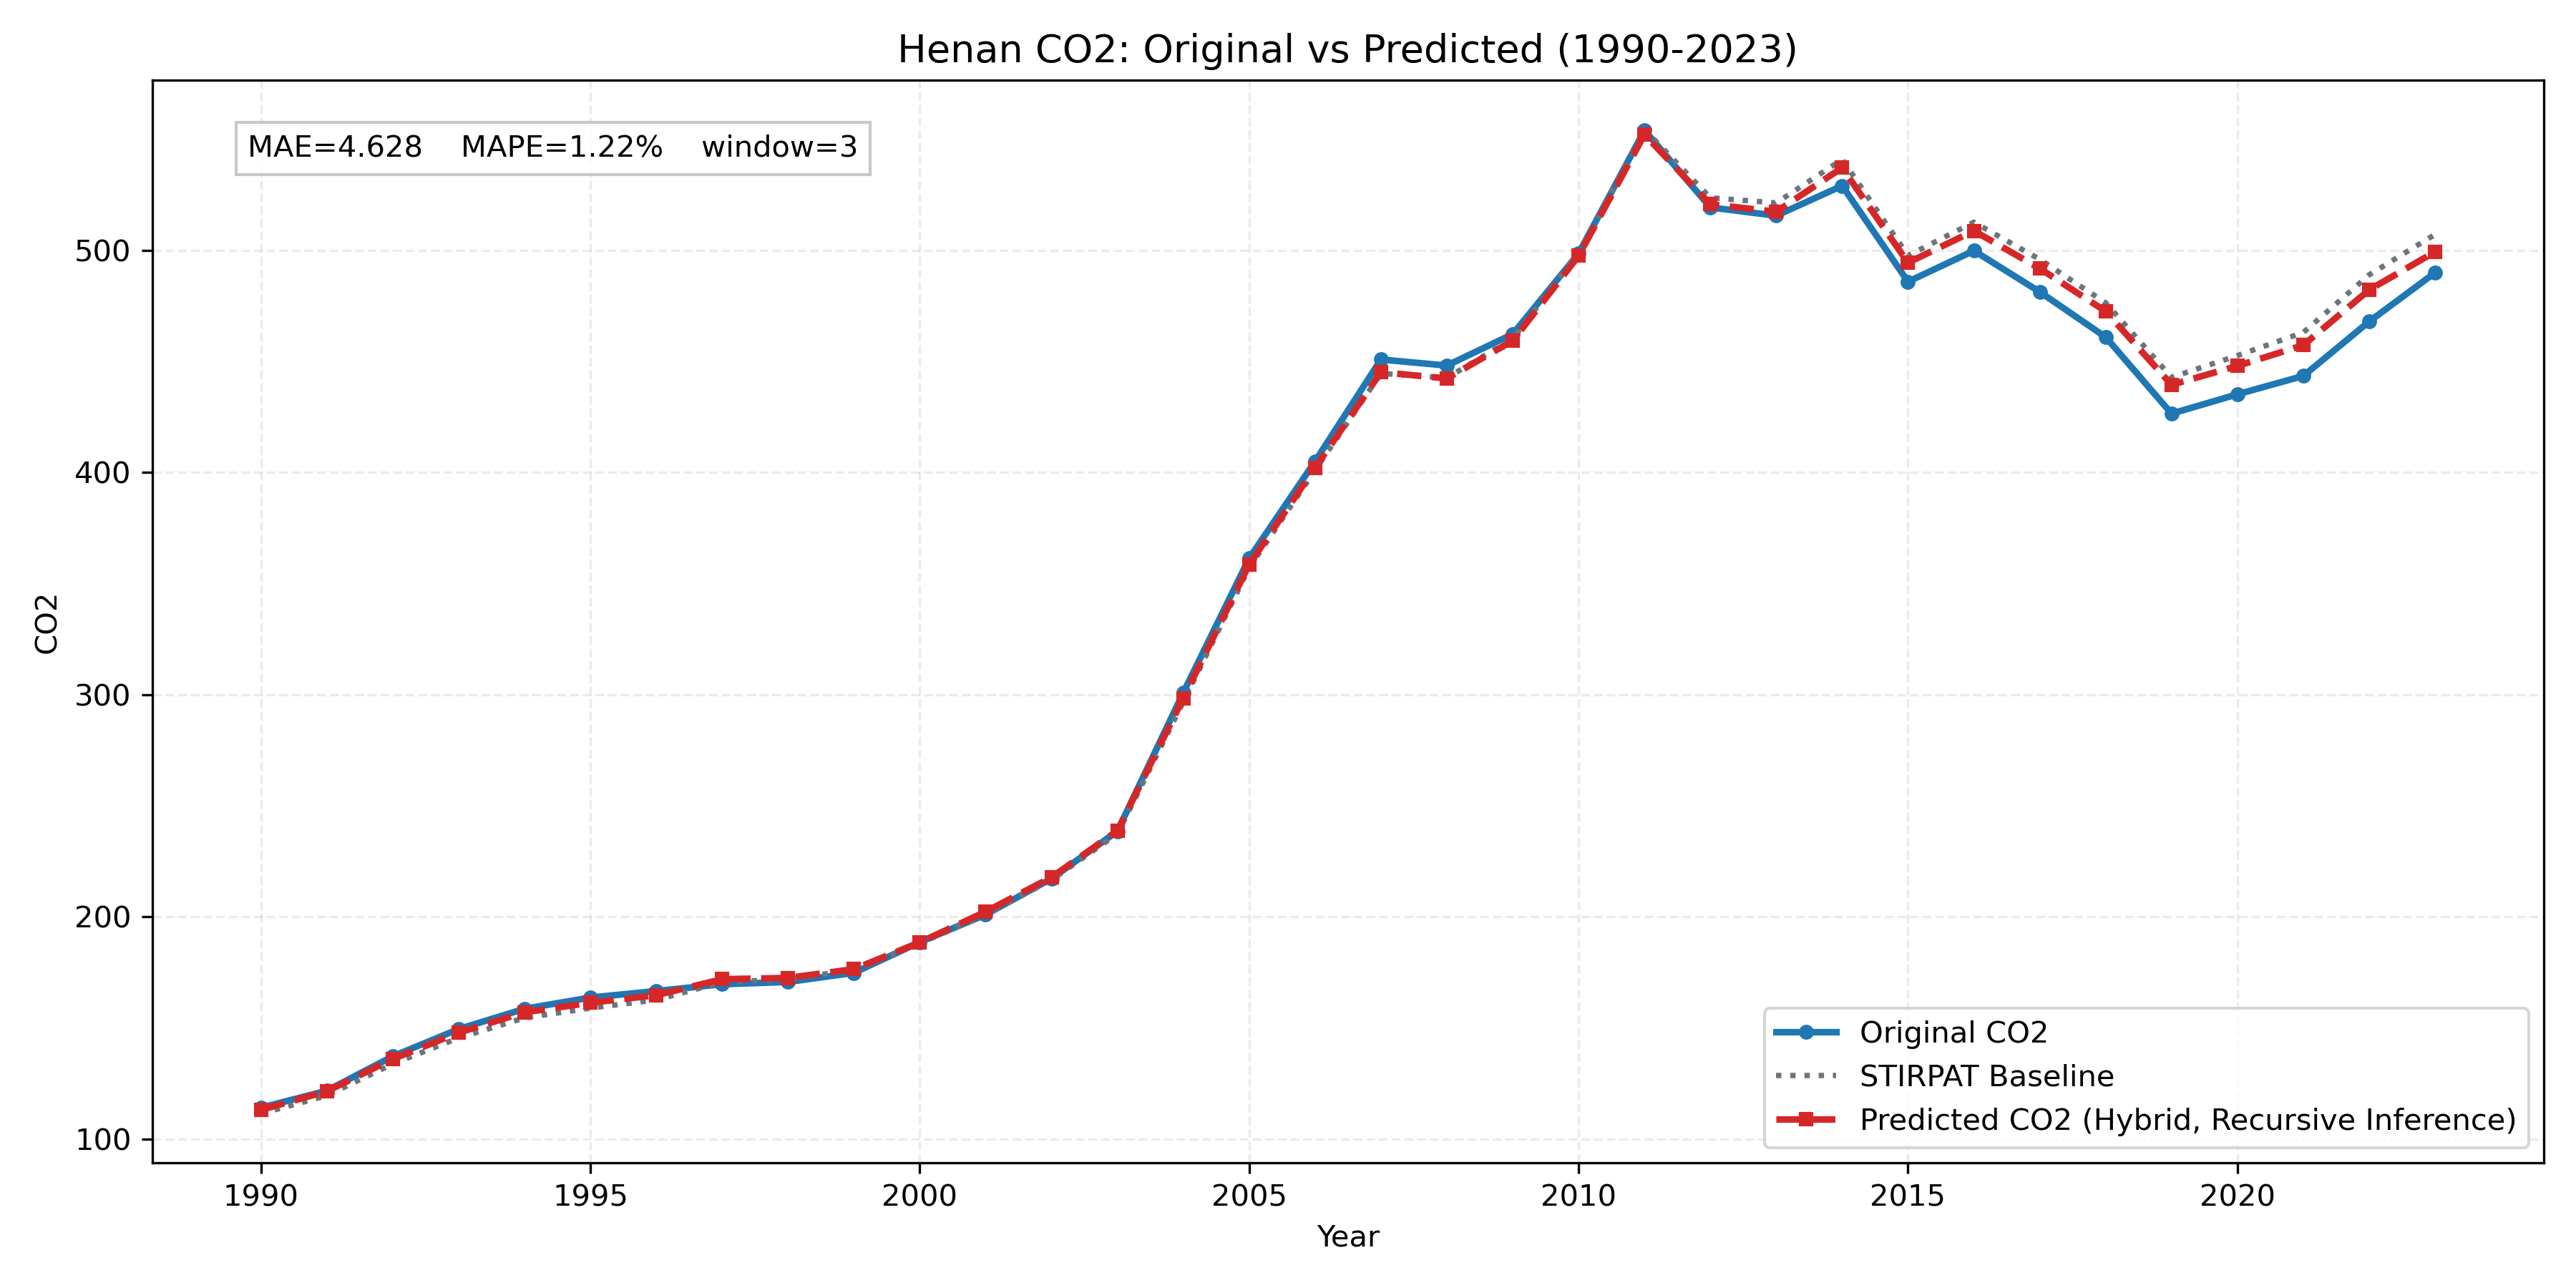

The table this chart was drawn from, first rows:
province, year, true_co2, stirpat_co2, pred_residual, pred_log_co2, pred_co2
Henan, 1990, 114.2, 111.5, 0.01506, 4.729, 113.2
Henan, 1991, 121.8, 119.6, 0.01637, 4.801, 121.6
Henan, 1992, 137.3, 133.9, 0.01637, 4.913, 136.1
Henan, 1993, 149.6, 145.6, 0.01633, 4.997, 148
Henan, 1994, 158.7, 154.6, 0.01604, 5.057, 157.1
Henan, 1995, 163.7, 159, 0.01513, 5.084, 161.4
Henan, 1996, 166.7, 162.7, 0.01295, 5.105, 164.8
Henan, 1997, 169.8, 170.6, 0.008061, 5.148, 172
Henan, 1998, 170.8, 172, 0.003295, 5.151, 172.6
Henan, 1999, 174.9, 176.2, 0.001885, 5.174, 176.5
Henan, 2000, 188.7, 188.1, 0.002355, 5.239, 188.6
Henan, 2001, 201.1, 201, 0.006937, 5.31, 202.4
Henan, 2002, 217.3, 216.7, 0.005433, 5.384, 217.9
Henan, 2003, 238.6, 237.4, 0.00603, 5.476, 238.8
Henan, 2004, 300.9, 296.8, 0.005729, 5.699, 298.5
Henan, 2005, 361.4, 357.1, 0.004241, 5.882, 358.6
Henan, 2006, 405, 401, 0.002766, 5.997, 402.1
Henan, 2007, 450.8, 444.6, 0.001293, 6.098, 445.1
Henan, 2008, 448.1, 442.5, -0.0005851, 6.092, 442.3
Henan, 2009, 462.2, 460.1, -0.001879, 6.13, 459.2
Henan, 2010, 498.5, 498.8, -0.002567, 6.21, 497.5
Henan, 2011, 553.9, 554.4, -0.004195, 6.314, 552
Henan, 2012, 519.2, 523.6, -0.005633, 6.255, 520.7
Henan, 2013, 515.5, 521.3, -0.007657, 6.249, 517.3
Henan, 2014, 529, 540.8, -0.00688, 6.286, 537.1
Henan, 2015, 485.8, 497.6, -0.006459, 6.203, 494.4
Henan, 2016, 499.8, 512.6, -0.007586, 6.232, 508.7
Henan, 2017, 481.2, 495.9, -0.008343, 6.198, 491.7
Henan, 2018, 460.9, 476.3, -0.00804, 6.158, 472.5
Henan, 2019, 426.5, 442.8, -0.007547, 6.086, 439.5
Henan, 2020, 435.2, 452.6, -0.01038, 6.105, 447.9
Henan, 2021, 443.4, 463, -0.01244, 6.125, 457.3
Henan, 2022, 467.9, 488.9, -0.01389, 6.178, 482.2
Henan, 2023, 489.9, 507.1, -0.01557, 6.213, 499.3
